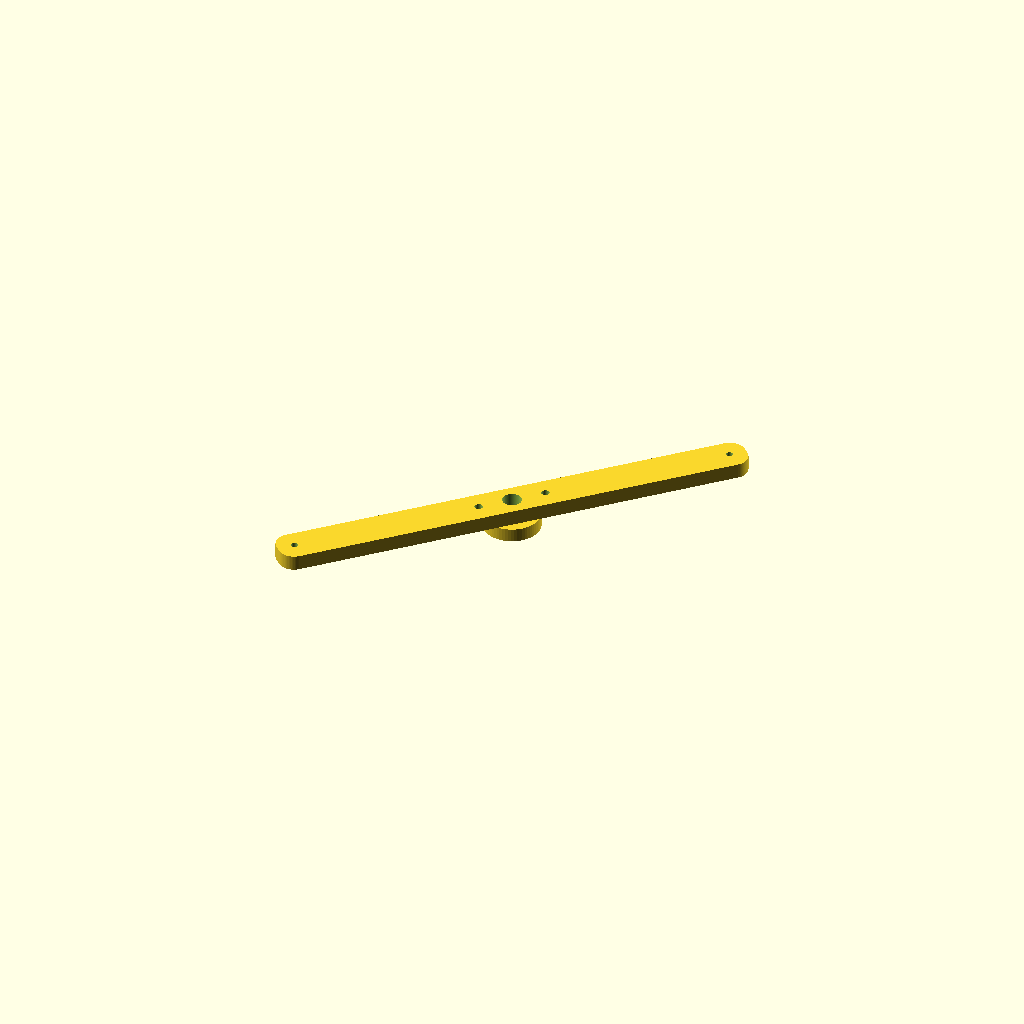
Cell 1: rendered with the file's own defaults.
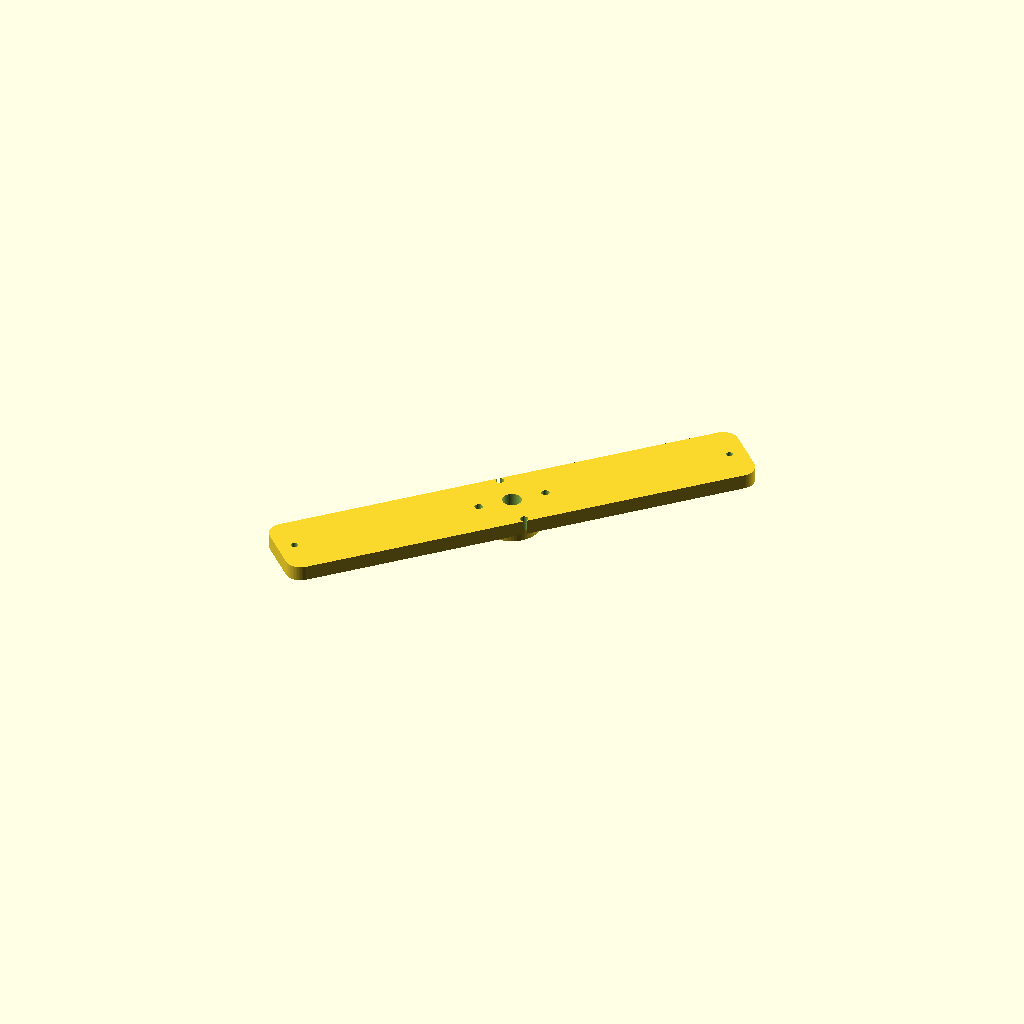
Cell 2: bar_w = 40 (everything else at default).
One fixed orthographic camera (rotation 55°, 0°, 25°; colour scheme Cornfield) for every cell.
The OpenSCAD source (champions/runners-2026-10-22/gen-cy-dual-rotor-8p12c-triple-pole-gen-cs-upgrade-r84/endbell_front.scad):
// Gen-CY — front BEARING BRIDGE (bar endbell, 2026-10-10): a 608 boss on a 20 mm wide bar that spans the
// two frame rods at 45 deg and 45+180 deg (R = flange_bolt_r). The front bridge uses the rods at 45/225 deg, the rear
// bridge the rods at 135/315 deg, so the two bridges cross at 90 deg and the stator is held at 4 points.
// A bar instead of a full disc is what lets this big-ring kit fit ONE 410 mm plate. Print flat face DOWN (boss up, no supports).
// Brace holes (temporary M4 jack rods, R = brace_r) sit on the bar axis.
include <parameters.scad>;
$fn = 64;
bar_w = 20;
bar_len = 2 * (flange_bolt_r + 9);
module bar_2d() { offset(r=8) offset(delta=-8) square([bar_len, bar_w], center=true); }
difference() {
    rotate([0, 0, 45]) union() {
        linear_extrude(endbell_thick) bar_2d();
        translate([0, 0, -bearing_h + 0.01]) cylinder(d=30, h=bearing_h);
    }
    translate([0, 0, -bearing_h - 0.1]) cylinder(d=endbell_shaft_clear, h=50);
    translate([0, 0, -bearing_h - 0.02]) cylinder(d=bearing_d, h=bearing_h);
    for (s = [0, 180]) rotate([0, 0, 45 + s]) translate([flange_bolt_r, 0, -20]) cylinder(d=m3_clear, h=60);
    for (a = brace_angles) translate([brace_r*cos(a), brace_r*sin(a), -20]) cylinder(d=brace_d, h=50);
}
Customizer parameters (derived from the source; name, type, default, range or options):
bar_w: number, default 20
